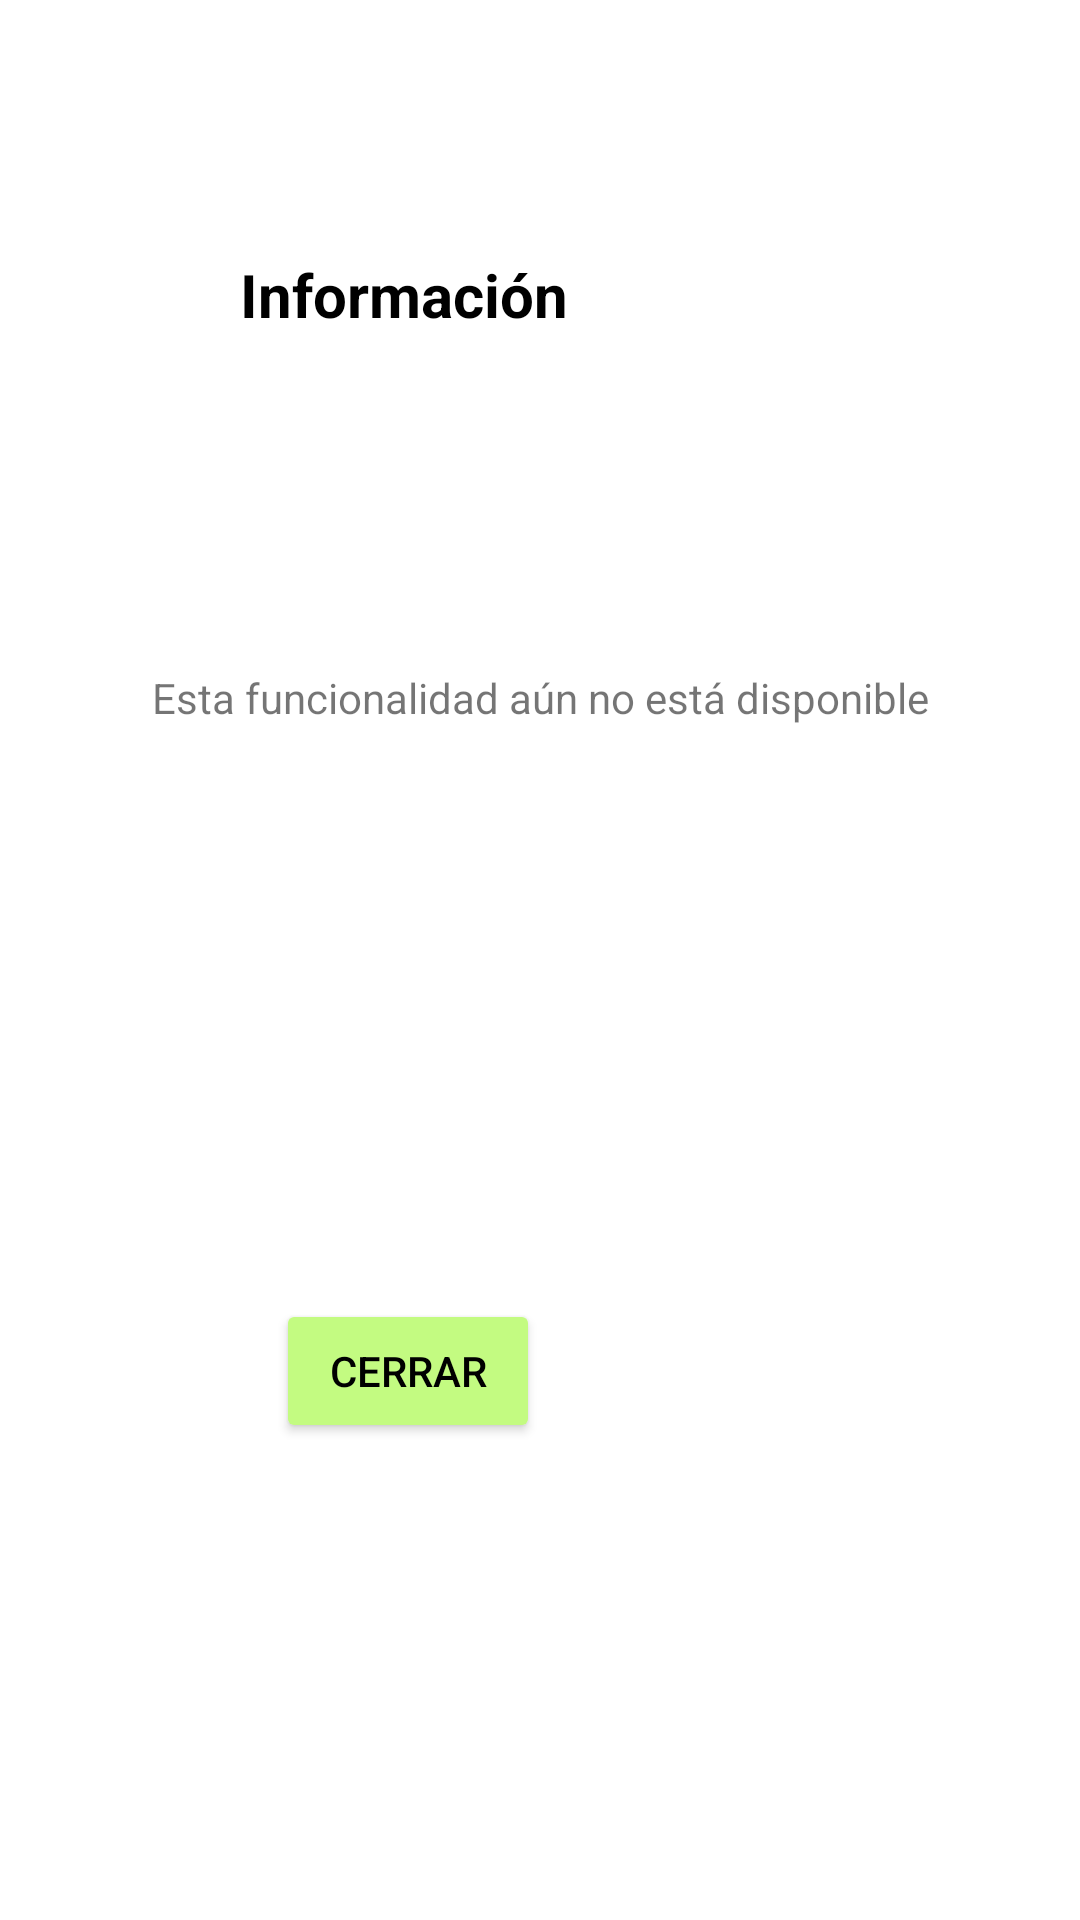

Produce the Android XML layout that renders to this screen, including the resource entries it uses.
<!-- AndroidManifest.xml: application theme Theme.PracticaPrueba -->
<!-- res/layout/popup_factura.xml -->
<?xml version="1.0" encoding="utf-8"?>
<androidx.constraintlayout.widget.ConstraintLayout xmlns:android="http://schemas.android.com/apk/res/android"
    xmlns:app="http://schemas.android.com/apk/res-auto"
    xmlns:tool="http://schemas.android.com/tools"
    android:layout_width="wrap_content"
    android:layout_height="wrap_content"
    android:background="@color/white">

    <TextView
        android:id="@+id/textView2"
        android:layout_width="wrap_content"
        android:layout_height="wrap_content"
        android:layout_marginStart="80dp"
        android:text="@string/tvInformacion"
        android:textColor="@color/black"
        android:textSize="20sp"
        android:textStyle="bold"
        app:layout_constraintBottom_toTopOf="@+id/textView"
        app:layout_constraintStart_toStartOf="parent"
        app:layout_constraintTop_toTopOf="parent"
        app:layout_constraintVertical_bias="0.432" />

    <TextView
        android:id="@+id/textView"
        android:layout_width="wrap_content"
        android:layout_height="wrap_content"
        android:layout_marginTop="64dp"
        android:layout_marginBottom="16dp"
        android:text="@string/tvfunciónNoDisponible"
        app:layout_constraintBottom_toTopOf="@+id/buttonsalir"
        app:layout_constraintEnd_toEndOf="parent"
        app:layout_constraintStart_toStartOf="parent"
        app:layout_constraintTop_toTopOf="parent" />

    <Button
        android:id="@+id/buttonsalir"
        android:layout_width="wrap_content"
        android:layout_height="wrap_content"
        android:layout_marginStart="92dp"
        android:layout_marginTop="16dp"
        android:backgroundTint="@color/green"
        android:text="@string/btnCerrar"
        android:textColor="@color/black"
        app:layout_constraintBottom_toBottomOf="parent"
        app:layout_constraintStart_toStartOf="parent"
        app:layout_constraintTop_toBottomOf="@+id/textView" />

</androidx.constraintlayout.widget.ConstraintLayout>
<!-- resources referenced by this layout -->
<resources>
  <color name="black">#FF000000</color>
  <color name="green">#C3FB81</color>
  <color name="white">#FFFFFFFF</color>
  <string name="btnCerrar">Cerrar</string>
  <string name="tvInformacion">Información</string>
  <style name="Theme.PracticaPrueba" parent="Theme.MaterialComponents.DayNight.DarkActionBar">
          
          <item name="colorPrimary">@color/purple_500</item>
          <item name="colorPrimaryVariant">@color/purple_700</item>
          <item name="colorOnPrimary">@color/white</item>
          
          <item name="colorSecondary">@color/teal_200</item>
          <item name="colorSecondaryVariant">@color/teal_700</item>
          <item name="colorOnSecondary">@color/black</item>
          
          <item name="android:statusBarColor">?attr/colorPrimaryVariant</item>
          
      </style>
  <color name="purple_500">#FF6200EE</color>
  <color name="purple_700">#FF3700B3</color>
  <color name="teal_200">#FF03DAC5</color>
  <color name="teal_700">#FF018786</color>
</resources>
